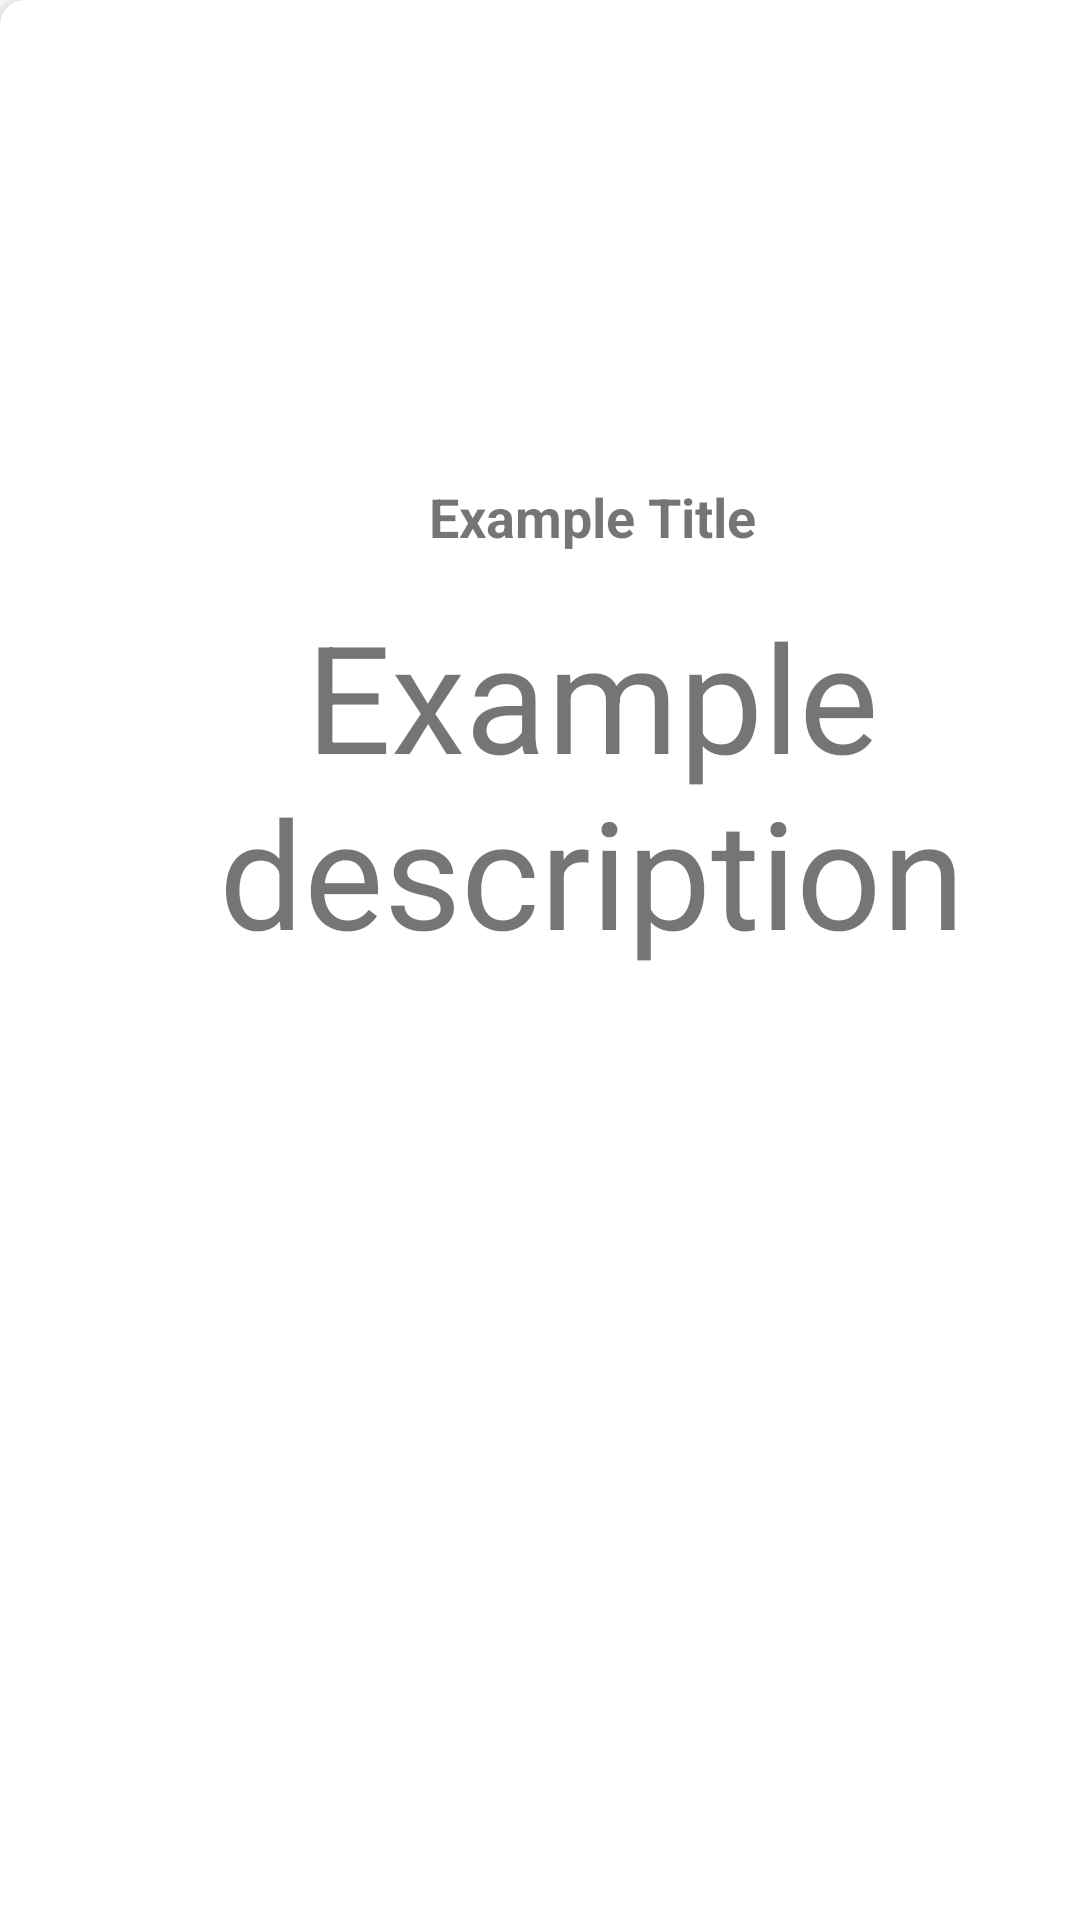

The Android layout XML behind this screen, and the referenced resources:
<!-- AndroidManifest.xml: application theme Theme.ApplicationCapture1 -->
<!-- res/layout/activity_main_exo6.xml -->
<?xml version="1.0" encoding="utf-8"?>
<androidx.constraintlayout.widget.ConstraintLayout xmlns:android="http://schemas.android.com/apk/res/android"
    xmlns:app="http://schemas.android.com/apk/res-auto"
    xmlns:tools="http://schemas.android.com/tools"
    android:layout_width="match_parent"
    android:layout_height="match_parent"
    app:cardBackgroundColor="@color/griscolor"
    tools:context=".MainExo6">

    <androidx.cardview.widget.CardView
        android:id="@+id/cardview_example"
        android:layout_width="395dp"
        android:layout_height="723dp"
        android:layout_margin="8dp"
        app:cardCornerRadius="8dp"
        app:cardElevation="4dp"
        tools:layout_editor_absoluteX="8dp"
        tools:ignore="MissingConstraints">

        <LinearLayout
            android:layout_width="match_parent"
            android:layout_height="match_parent"
            android:orientation="vertical"
            android:padding="16dp">

            <TextView
                android:id="@+id/textView"
                android:layout_width="fill_parent"
                android:layout_height="wrap_content"
                android:layout_marginTop="144dp"
                android:text="Example Title"
                android:gravity="center"
                android:textSize="18sp"
                android:layout_marginBottom="14dp"
                android:textStyle="bold"  />

            <ImageView
                android:id="@+id/imageView"
                android:layout_width="fill_parent"
                android:layout_height="wrap_content"
                android:gravity="center"
                app:layout_constraintBottom_toTopOf="@+id/textView3"
                app:layout_constraintEnd_toEndOf="parent"
                app:layout_constraintStart_toStartOf="parent"
                app:layout_constraintTop_toBottomOf="@+id/textView"

                tools:srcCompat="@drawable/ic_launcher_background" />

            <TextView
                android:id="@+id/textView3"
                android:layout_width="fill_parent"
                android:layout_height="wrap_content"
                android:gravity="center"
                android:textSize="50dp"
                android:text="Example description"
                app:layout_constraintBottom_toBottomOf="parent"
                app:layout_constraintEnd_toEndOf="parent"
                app:layout_constraintHorizontal_bias="1.0"
                app:layout_constraintStart_toStartOf="parent"
                app:layout_constraintTop_toBottomOf="@+id/textView"
                app:layout_constraintVertical_bias="0.383" />

        </LinearLayout>
    </androidx.cardview.widget.CardView>


</androidx.constraintlayout.widget.ConstraintLayout>
<!-- resources referenced by this layout -->
<resources>
  <color name="griscolor">#cccccc</color>
  <style name="Theme.ApplicationCapture1" parent="Theme.MaterialComponents.DayNight.DarkActionBar">
          
          <item name="colorPrimary">@color/purple_500</item>
          <item name="colorPrimaryVariant">@color/purple_700</item>
          <item name="colorOnPrimary">@color/white</item>
          
          <item name="colorSecondary">@color/teal_200</item>
          <item name="colorSecondaryVariant">@color/teal_700</item>
          <item name="colorOnSecondary">@color/black</item>
          
          <item name="android:statusBarColor" tools:targetApi="l">?attr/colorPrimaryVariant</item>
          
      </style>
  <color name="purple_500">#FF6200EE</color>
  <color name="purple_700">#FF3700B3</color>
  <color name="white">#FFFFFFFF</color>
  <color name="teal_200">#FF03DAC5</color>
  <color name="teal_700">#FF018786</color>
  <color name="black">#FF000000</color>
</resources>
